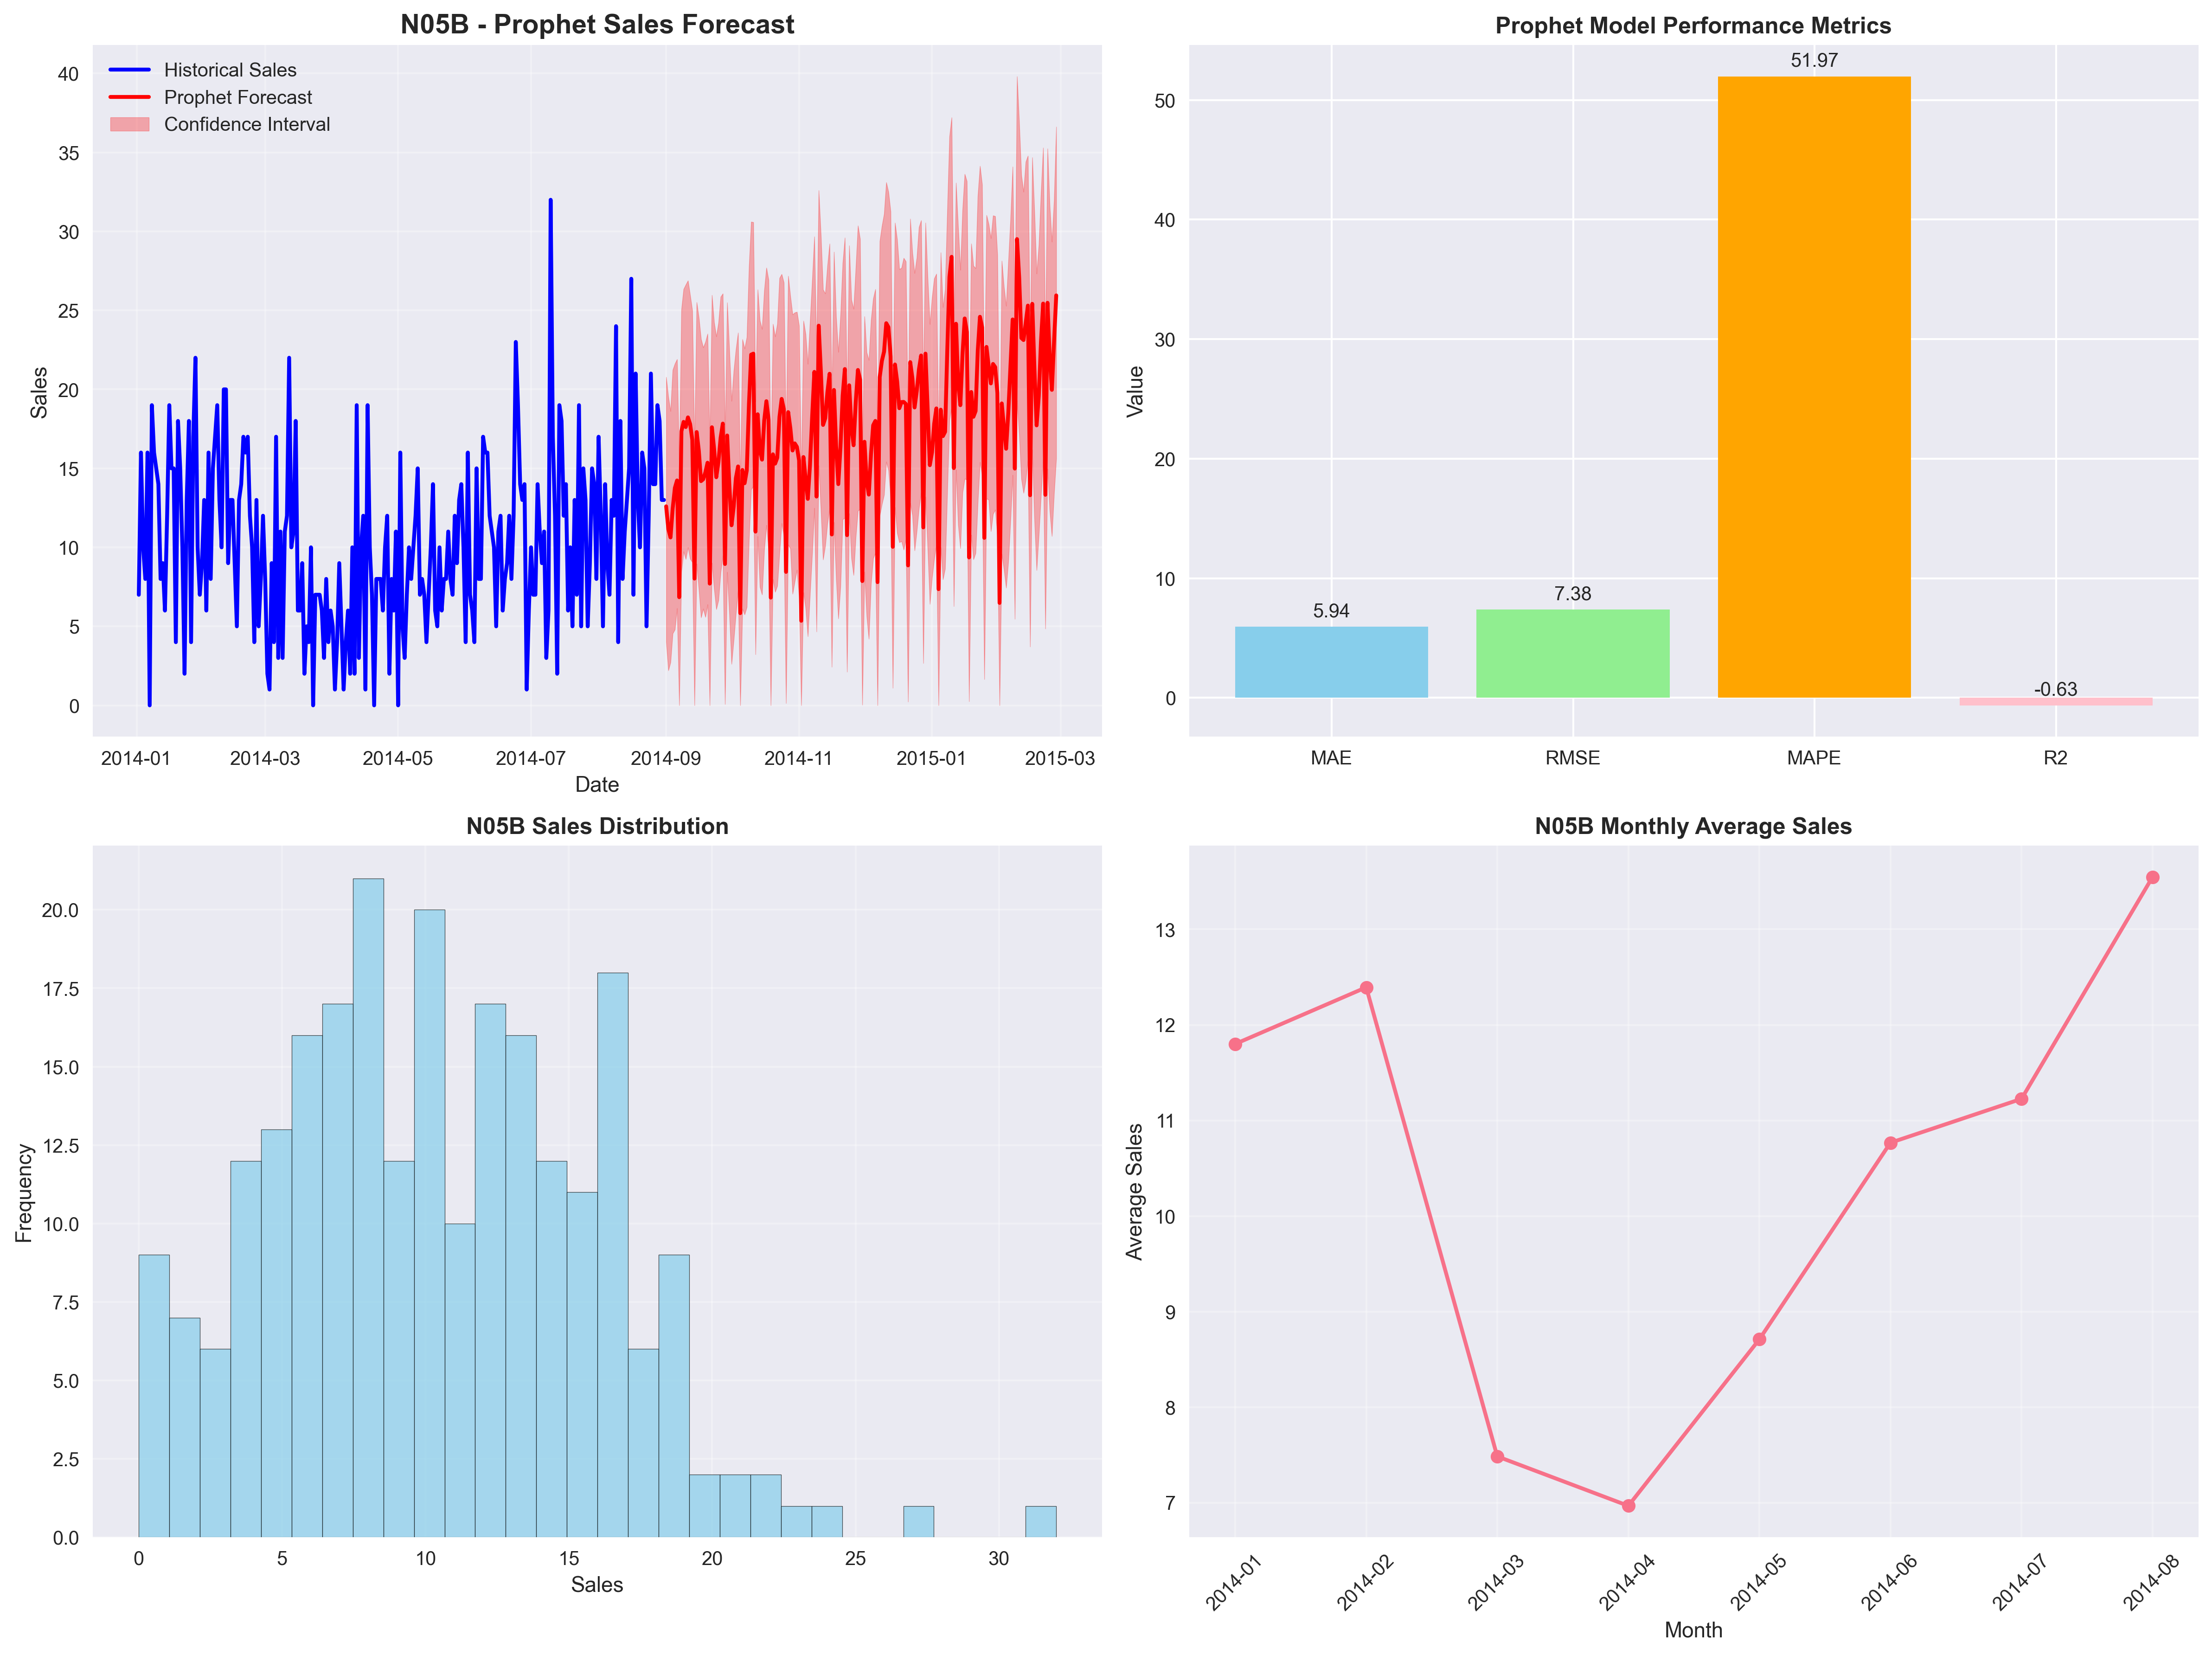

The table this chart was drawn from, first rows:
date, drug_name, predicted_sales, confidence_lower, confidence_upper
2014-09-01, N05B, 12.59, 4.006, 20.78
2014-09-02, N05B, 11.16, 2.205, 19.52
2014-09-03, N05B, 10.63, 2.722, 18.62
2014-09-04, N05B, 12.46, 4.549, 21.23
2014-09-05, N05B, 13.76, 4.798, 21.63
2014-09-06, N05B, 14.23, 6.141, 21.91
2014-09-07, N05B, 6.847, 0.0, 15.06
2014-09-08, N05B, 17.35, 8.453, 25.06
2014-09-09, N05B, 17.94, 9.738, 26.35
2014-09-10, N05B, 17.62, 9.252, 26.63
2014-09-11, N05B, 18.23, 10, 26.89
2014-09-12, N05B, 17.81, 9.271, 25.97
2014-09-13, N05B, 16.81, 9.057, 25
2014-09-14, N05B, 8.025, 0.0, 16.26
2014-09-15, N05B, 17.3, 8.956, 25.52
2014-09-16, N05B, 16.1, 7.311, 24.54
2014-09-17, N05B, 14.19, 5.557, 23.19
2014-09-18, N05B, 14.31, 6.113, 22.65
2014-09-19, N05B, 14.75, 5.587, 23
2014-09-20, N05B, 15.36, 6.388, 23.52
2014-09-21, N05B, 7.706, 0.0, 16.61
2014-09-22, N05B, 17.6, 9.012, 25.97
2014-09-23, N05B, 16.24, 7.392, 24.25
2014-09-24, N05B, 14.44, 6.079, 23.35
2014-09-25, N05B, 15.42, 6.65, 24.22
2014-09-26, N05B, 16.94, 8.427, 25.86
2014-09-27, N05B, 17.83, 9.476, 26.07
2014-09-28, N05B, 8.947, 0.07307, 17.08
2014-09-29, N05B, 17.08, 8.437, 25.5
2014-09-30, N05B, 13.95, 5.743, 22.46
2014-10-01, N05B, 11.4, 2.614, 19.27
2014-10-02, N05B, 12.57, 4.124, 21.17
2014-10-03, N05B, 14.38, 5.806, 22.53
2014-10-04, N05B, 15.12, 7.316, 23.59
2014-10-05, N05B, 5.837, 0.0, 13.91
2014-10-06, N05B, 14.9, 6.117, 23.17
2014-10-07, N05B, 14.06, 5.746, 22.58
2014-10-08, N05B, 14.87, 6.219, 23.3
2014-10-09, N05B, 19.07, 10.5, 27.76
2014-10-10, N05B, 22.2, 13.66, 30.61
2014-10-11, N05B, 22.26, 13.88, 30.58
2014-10-12, N05B, 11, 3.224, 19.22
2014-10-13, N05B, 18.42, 10.71, 26.32
2014-10-14, N05B, 16.14, 7.494, 24.36
2014-10-15, N05B, 15.55, 7.007, 23.82
2014-10-16, N05B, 18.03, 9.846, 26.25
2014-10-17, N05B, 19.25, 11.41, 27.7
2014-10-18, N05B, 18.08, 9.747, 26.93
2014-10-19, N05B, 6.818, 0.0, 15.08
2014-10-20, N05B, 15.89, 7.983, 24.14
2014-10-21, N05B, 15.3, 7.176, 23.35
2014-10-22, N05B, 15.68, 7.559, 24.15
2014-10-23, N05B, 18.25, 9.62, 27.05
2014-10-24, N05B, 19.4, 11.52, 27.3
2014-10-25, N05B, 18.75, 10.73, 26.77
2014-10-26, N05B, 8.448, 0.1363, 16.59
2014-10-27, N05B, 18.56, 10.17, 27.18
2014-10-28, N05B, 17.53, 9.927, 25.89
2014-10-29, N05B, 16.13, 7.054, 24.74
2014-10-30, N05B, 16.58, 7.831, 24.86
... 120 more rows
